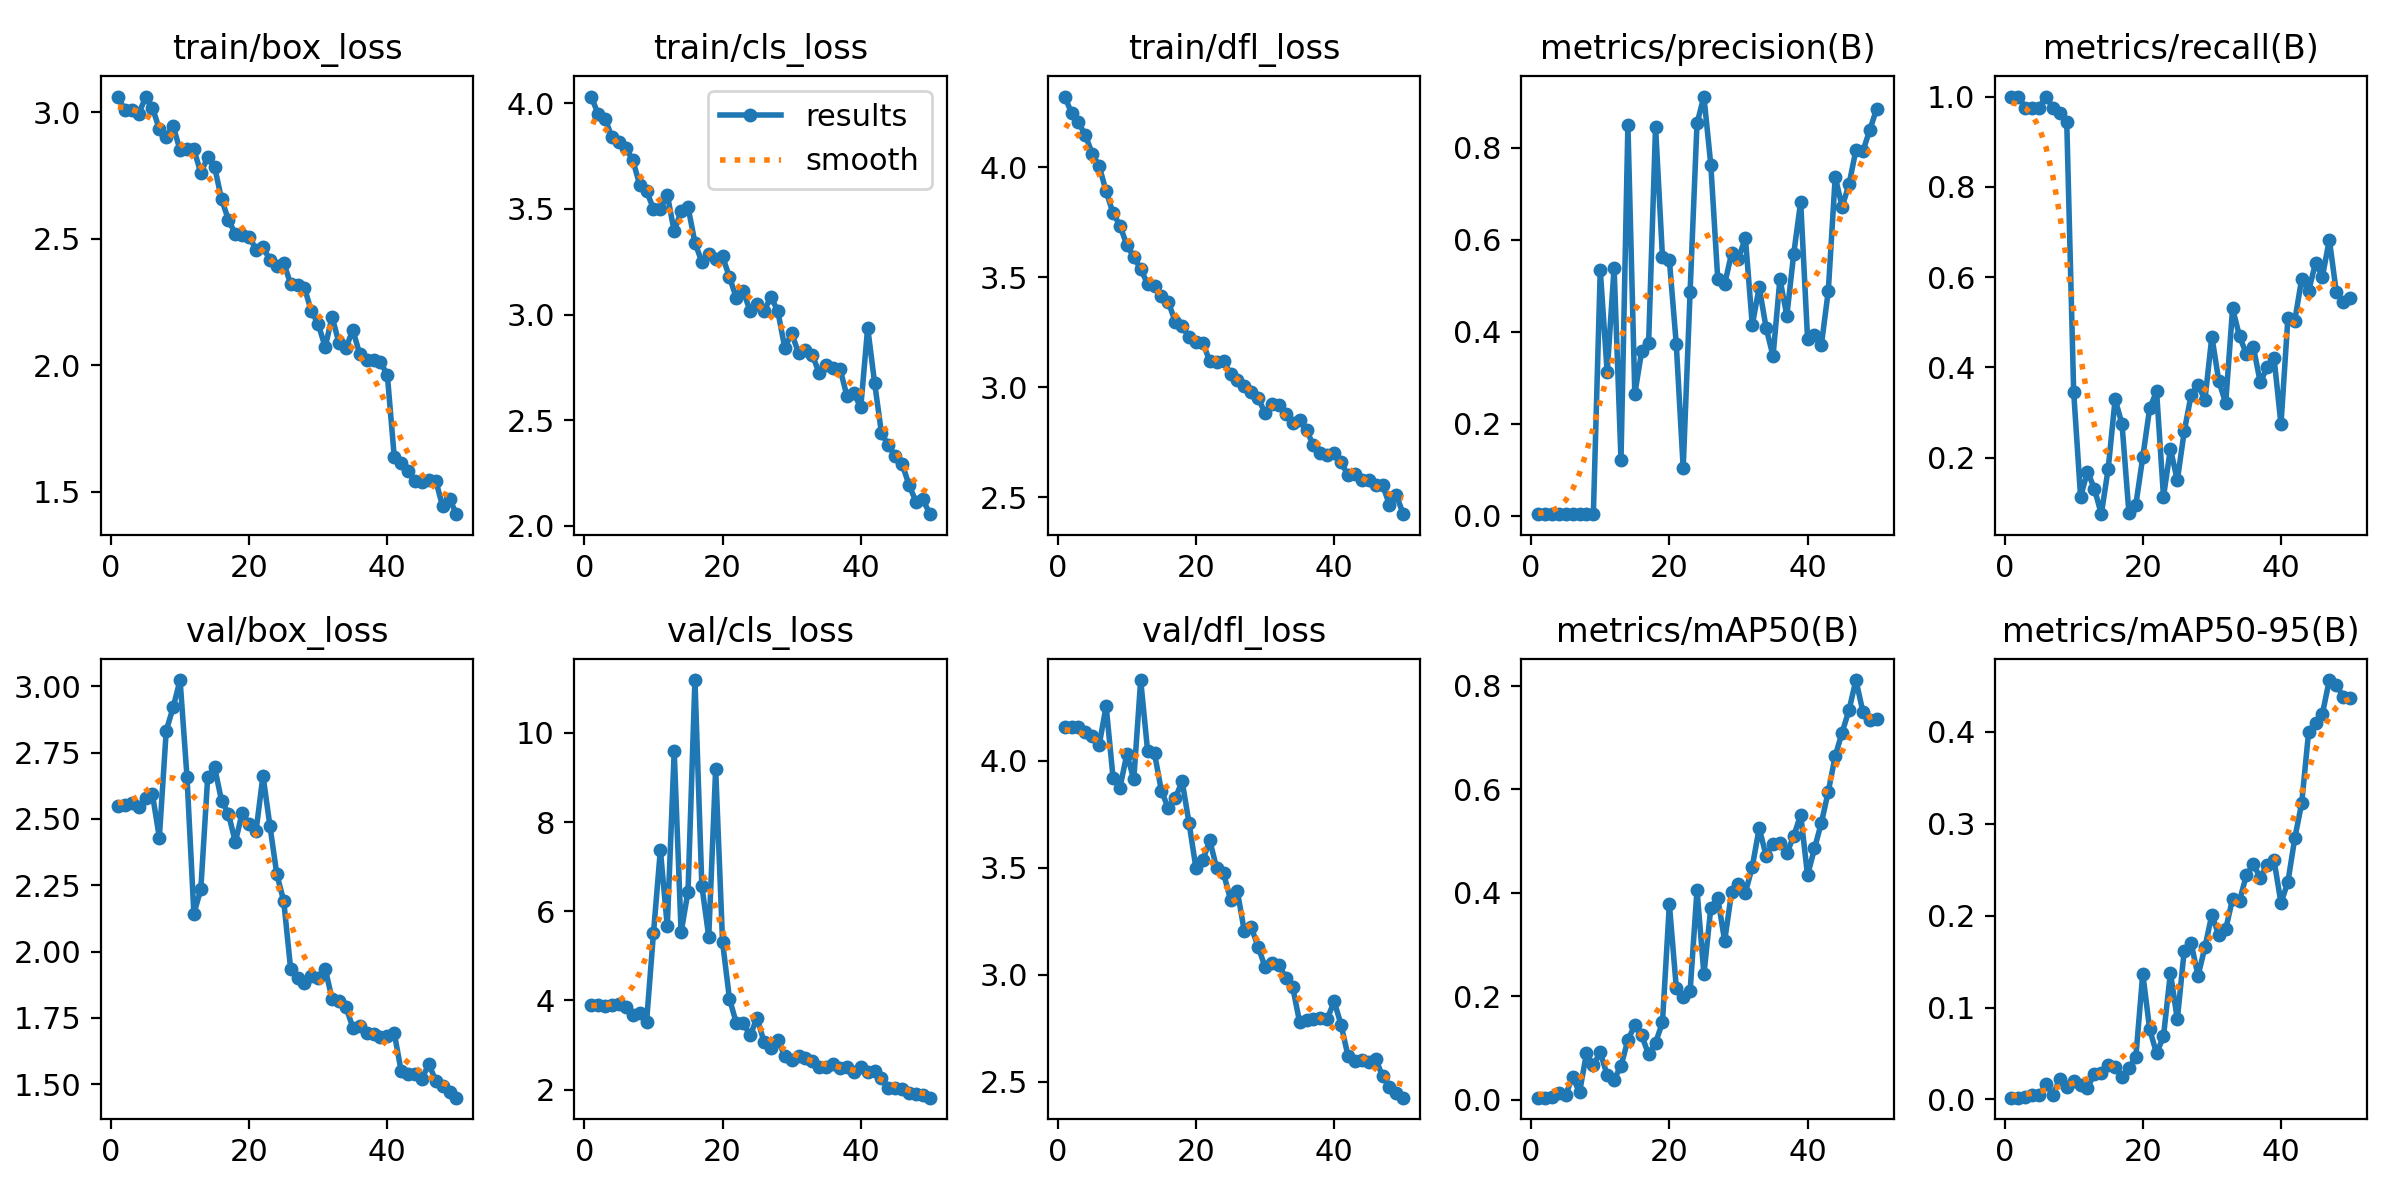

The file beside this chart, header and first rows:
epoch, train/box_loss, train/cls_loss, train/dfl_loss, metrics/precision(B), metrics/recall(B), metrics/mAP50(B), metrics/mAP50-95(B), val/box_loss, val/cls_loss, val/dfl_loss, lr/pg0, lr/pg1, lr/pg2
1, 3.062, 4.032, 4.321, 0.00373, 1, 0.00473, 0.00204, 2.55, 3.896, 4.159, 0.000125, 0.000125, 0.000125
2, 3.008, 3.948, 4.245, 0.00368, 1, 0.00443, 0.00186, 2.554, 3.893, 4.16, 0.0002573, 0.0002573, 0.0002573
3, 3.009, 3.927, 4.204, 0.00355, 0.975, 0.00531, 0.00249, 2.558, 3.871, 4.157, 0.0003842, 0.0003842, 0.0003842
4, 2.993, 3.839, 4.144, 0.00357, 0.975, 0.01271, 0.0048, 2.546, 3.888, 4.136, 0.0005056, 0.0005056, 0.0005056
5, 3.059, 3.815, 4.061, 0.00356, 0.975, 0.01034, 0.00455, 2.579, 3.92, 4.117, 0.0006215, 0.0006215, 0.0006215
6, 3.018, 3.788, 4.003, 0.00362, 1, 0.04447, 0.01684, 2.592, 3.848, 4.075, 0.0007321, 0.0007321, 0.0007321
7, 2.933, 3.733, 3.89, 0.00357, 0.975, 0.01454, 0.00488, 2.43, 3.67, 4.257, 0.0008371, 0.0008371, 0.0008371
8, 2.904, 3.615, 3.791, 0.00336, 0.9625, 0.08993, 0.02222, 2.833, 3.726, 3.922, 0.0009368, 0.0009368, 0.0009368
9, 2.945, 3.584, 3.735, 0.00325, 0.9433, 0.06742, 0.014, 2.92, 3.523, 3.876, 0.001031, 0.001031, 0.001031
10, 2.85, 3.502, 3.646, 0.5339, 0.3462, 0.09186, 0.01987, 3.023, 5.507, 4.032, 0.001027, 0.001027, 0.001027
11, 2.855, 3.5, 3.592, 0.3114, 0.1135, 0.04802, 0.01526, 2.66, 7.377, 3.914, 0.001027, 0.001027, 0.001027
12, 2.853, 3.568, 3.536, 0.5391, 0.1692, 0.03949, 0.01267, 2.143, 5.66, 4.378, 0.001002, 0.001002, 0.001002
13, 2.76, 3.393, 3.471, 0.1212, 0.1317, 0.06555, 0.02775, 2.235, 9.592, 4.047, 0.0009778, 0.0009778, 0.0009778
14, 2.822, 3.49, 3.46, 0.8497, 0.075, 0.1161, 0.02876, 2.657, 5.529, 4.035, 0.000953, 0.000953, 0.000953
15, 2.784, 3.51, 3.416, 0.2648, 0.176, 0.1443, 0.03716, 2.694, 6.442, 3.859, 0.0009283, 0.0009283, 0.0009283
16, 2.657, 3.341, 3.388, 0.3582, 0.3298, 0.1246, 0.03483, 2.569, 11.19, 3.779, 0.0009035, 0.0009035, 0.0009035
17, 2.575, 3.249, 3.297, 0.376, 0.274, 0.08789, 0.0247, 2.519, 6.572, 3.826, 0.0008787, 0.0008787, 0.0008787
18, 2.518, 3.288, 3.277, 0.8454, 0.07692, 0.1107, 0.03454, 2.413, 5.428, 3.905, 0.000854, 0.000854, 0.000854
19, 2.514, 3.263, 3.227, 0.5628, 0.09615, 0.1498, 0.04624, 2.524, 9.195, 3.709, 0.0008293, 0.0008293, 0.0008293
20, 2.508, 3.275, 3.204, 0.5554, 0.2014, 0.3781, 0.1369, 2.48, 5.306, 3.499, 0.0008045, 0.0008045, 0.0008045
21, 2.458, 3.177, 3.201, 0.3725, 0.3095, 0.2173, 0.07612, 2.456, 4.036, 3.538, 0.0007797, 0.0007797, 0.0007797
22, 2.466, 3.079, 3.118, 0.1032, 0.3471, 0.1999, 0.04997, 2.663, 3.491, 3.628, 0.000755, 0.000755, 0.000755
23, 2.417, 3.109, 3.116, 0.4864, 0.1135, 0.2098, 0.06874, 2.475, 3.49, 3.498, 0.0007302, 0.0007302, 0.0007302
24, 2.394, 3.016, 3.12, 0.8525, 0.2198, 0.4061, 0.1378, 2.291, 3.216, 3.474, 0.0007055, 0.0007055, 0.0007055
25, 2.404, 3.048, 3.06, 0.9109, 0.15, 0.243, 0.08705, 2.191, 3.616, 3.352, 0.0006808, 0.0006808, 0.0006808
26, 2.322, 3.016, 3.033, 0.7619, 0.2582, 0.3714, 0.162, 1.935, 3.064, 3.39, 0.000656, 0.000656, 0.000656
27, 2.318, 3.085, 3.008, 0.5143, 0.339, 0.3909, 0.1701, 1.899, 2.933, 3.204, 0.0006312, 0.0006312, 0.0006312
28, 2.306, 3.015, 2.977, 0.503, 0.3606, 0.3072, 0.1345, 1.883, 3.119, 3.223, 0.0006065, 0.0006065, 0.0006065
29, 2.214, 2.843, 2.951, 0.57, 0.3288, 0.401, 0.1659, 1.909, 2.755, 3.131, 0.0005818, 0.0005818, 0.0005818
30, 2.163, 2.91, 2.882, 0.5587, 0.4683, 0.4181, 0.2011, 1.899, 2.664, 3.038, 0.000557, 0.000557, 0.000557
31, 2.072, 2.818, 2.922, 0.6039, 0.37, 0.4005, 0.1785, 1.936, 2.765, 3.055, 0.0005322, 0.0005322, 0.0005322
32, 2.192, 2.832, 2.919, 0.4142, 0.3211, 0.4507, 0.1851, 1.821, 2.71, 3.047, 0.0005075, 0.0005075, 0.0005075
33, 2.087, 2.807, 2.88, 0.4968, 0.5307, 0.5255, 0.2185, 1.815, 2.637, 2.986, 0.0004827, 0.0004827, 0.0004827
34, 2.068, 2.722, 2.839, 0.4083, 0.4689, 0.4719, 0.2162, 1.792, 2.513, 2.942, 0.000458, 0.000458, 0.000458
35, 2.14, 2.762, 2.849, 0.3469, 0.4298, 0.4955, 0.2442, 1.713, 2.498, 2.78, 0.0004332, 0.0004332, 0.0004332
36, 2.044, 2.747, 2.805, 0.5143, 0.4455, 0.4965, 0.2558, 1.718, 2.575, 2.788, 0.0004085, 0.0004085, 0.0004085
37, 2.019, 2.742, 2.735, 0.4348, 0.3673, 0.4773, 0.2415, 1.692, 2.486, 2.795, 0.0003837, 0.0003837, 0.0003837
38, 2.022, 2.615, 2.701, 0.5694, 0.4, 0.5096, 0.2556, 1.689, 2.514, 2.797, 0.000359, 0.000359, 0.000359
39, 2.014, 2.627, 2.693, 0.6822, 0.421, 0.5515, 0.2602, 1.677, 2.389, 2.795, 0.0003343, 0.0003343, 0.0003343
40, 1.961, 2.561, 2.703, 0.3843, 0.2738, 0.4341, 0.2139, 1.681, 2.512, 2.876, 0.0003095, 0.0003095, 0.0003095
41, 1.636, 2.938, 2.659, 0.3923, 0.5086, 0.486, 0.2365, 1.692, 2.403, 2.767, 0.0002848, 0.0002848, 0.0002848
42, 1.614, 2.677, 2.601, 0.3716, 0.5039, 0.5358, 0.2845, 1.549, 2.41, 2.622, 0.00026, 0.00026, 0.00026
43, 1.581, 2.437, 2.606, 0.4886, 0.5964, 0.596, 0.3223, 1.538, 2.253, 2.6, 0.0002352, 0.0002352, 0.0002352
44, 1.543, 2.381, 2.579, 0.7363, 0.5692, 0.6646, 0.4, 1.539, 2.045, 2.604, 0.0002105, 0.0002105, 0.0002105
45, 1.539, 2.329, 2.577, 0.6713, 0.6311, 0.71, 0.4093, 1.522, 2.035, 2.591, 0.0001857, 0.0001857, 0.0001857
46, 1.549, 2.292, 2.558, 0.72, 0.6011, 0.7536, 0.4199, 1.575, 2.012, 2.607, 0.000161, 0.000161, 0.000161
47, 1.545, 2.191, 2.556, 0.795, 0.6831, 0.8115, 0.4565, 1.514, 1.915, 2.528, 0.0001363, 0.0001363, 0.0001363
48, 1.443, 2.113, 2.466, 0.7919, 0.5677, 0.7506, 0.4512, 1.494, 1.906, 2.474, 0.0001115, 0.0001115, 0.0001115
49, 1.472, 2.125, 2.51, 0.8378, 0.5445, 0.7342, 0.4385, 1.472, 1.875, 2.447, 8.675e-05, 8.675e-05, 8.675e-05
50, 1.412, 2.055, 2.423, 0.8844, 0.5534, 0.7367, 0.4373, 1.45, 1.821, 2.427, 6.2e-05, 6.2e-05, 6.2e-05
